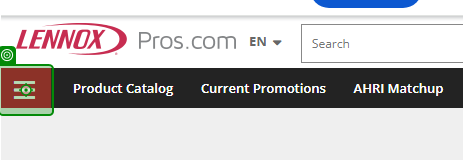
Task: This process will update the three applications from the input data from the respective queues
Workflow: SPIFRebate_Lennox

Step 1: click on 'A #navigation'

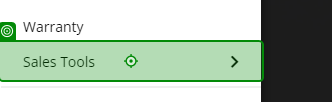
Step 2: click on 'Sales Tools'

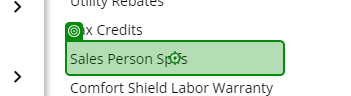
Step 3: click on 'Sales Person Spifs'

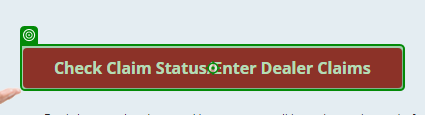
Step 4: click on 'Check Claim'

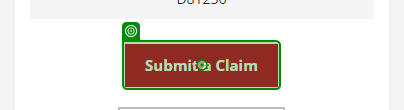
Step 5: click on 'Submit a Claim'

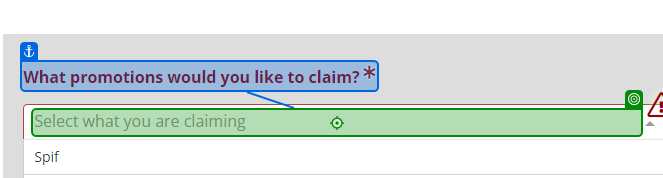
Step 6: type "Rebate" into 'What promotions'

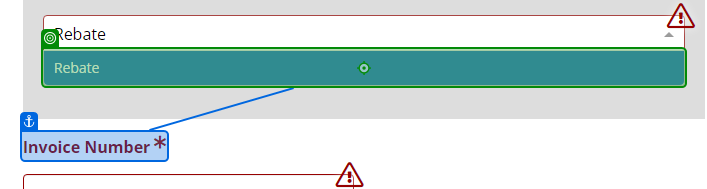
Step 7: click on 'Invoice Number'

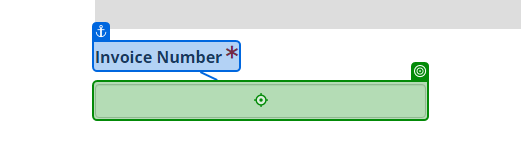
Step 8: type [in_InvoiceNumber] into 'Invoice Number'

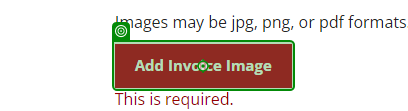
Step 9: click on 'Add Invoice Image'

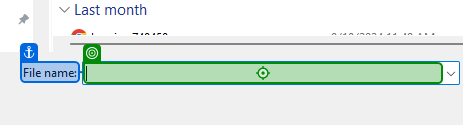
Step 10: type [in_InvoicePath] into 'File name'

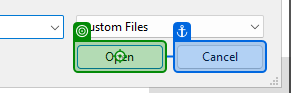
Step 11: click on 'unchecked'

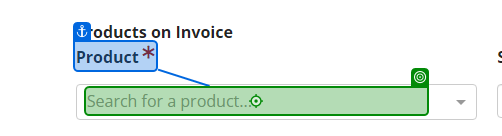
Step 12: type "[currentText + "[k(Enter)]"]" into 'Product'

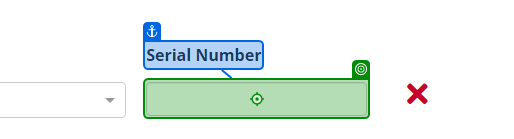
Step 13: type [in_SerialNumberList(Index)] into 'Serial Number'

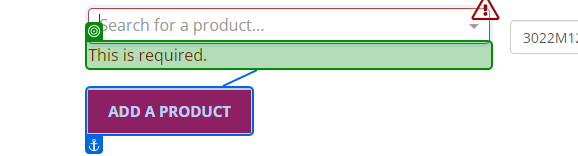
Step 14: check 'This is required.'

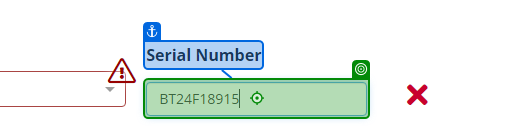
Step 15: type a value into 'Serial Number'

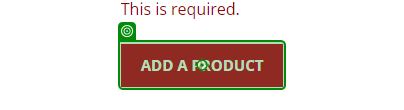
Step 16: click on 'ADD A PRODUCT'

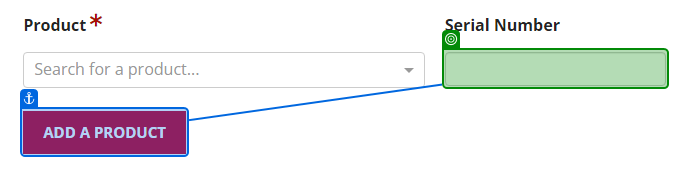
Step 17: get-text from 'INPUT SerialNumber'

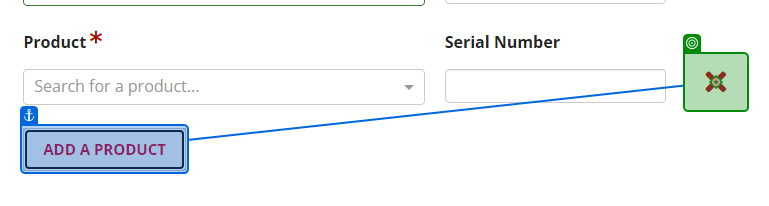
Step 18 [then]: click on 'Remove Product'

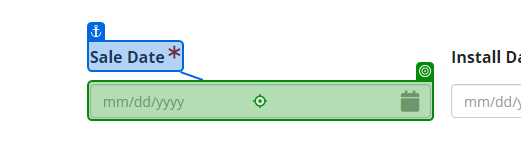
Step 19: type "[in_SaleDate + "[k(Enter)]"]" into 'Sale Date'

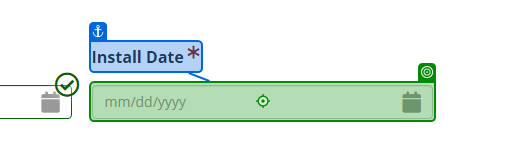
Step 20: type "[in_InstallDate + "[k(Enter)]"]" into 'Install Date'

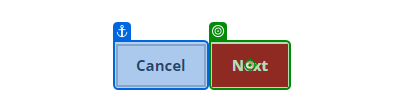
Step 21: click on 'Next'

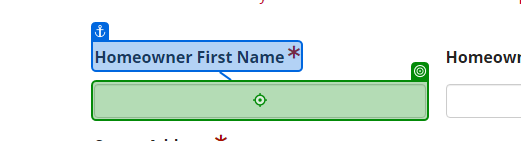
Step 22: type [FirstNameShortened] into 'Homeowner First Name'

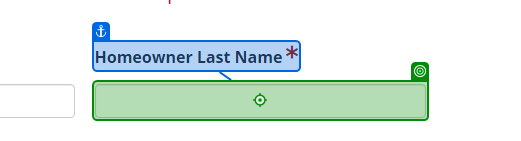
Step 23: type [in_LastName] into 'Homeowner Last Name'

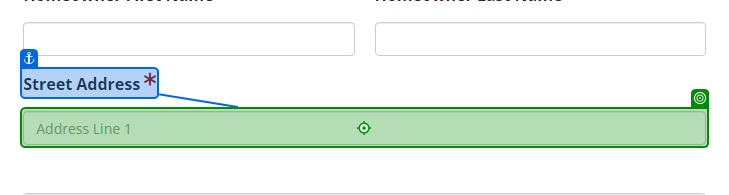
Step 24: type [in_Street] into 'Street Address'

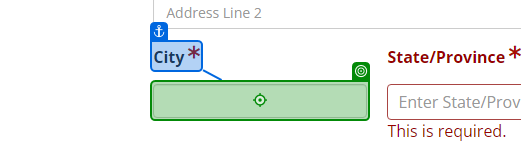
Step 25: type [in_City] into 'City'

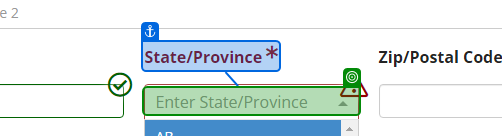
Step 26: select [in_State] in 'State/Province'

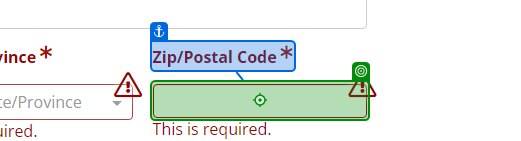
Step 27: type [in_PostalCode] into 'Zip/Postal Code'

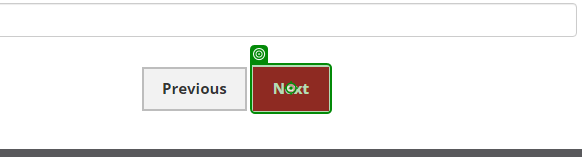
Step 28: click on 'Next'

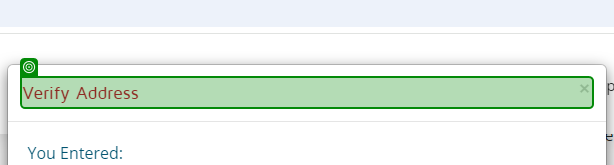
Step 29: check 'Verify Address'

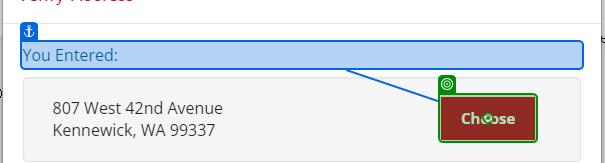
Step 30: click on 'Choose'

Step 31: click on 'Next' (same screen as step 28)

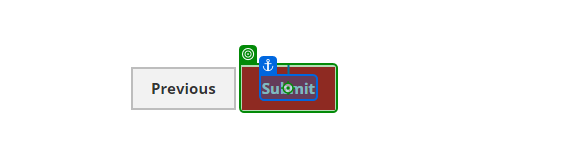
Step 32: click on 'Submit'

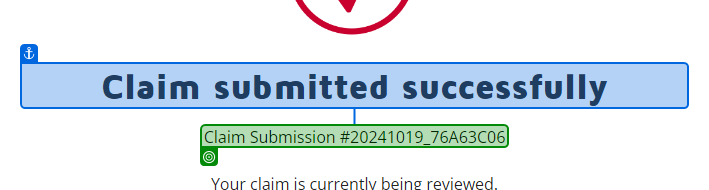
Step 33: get-text from 'Claim submitted'